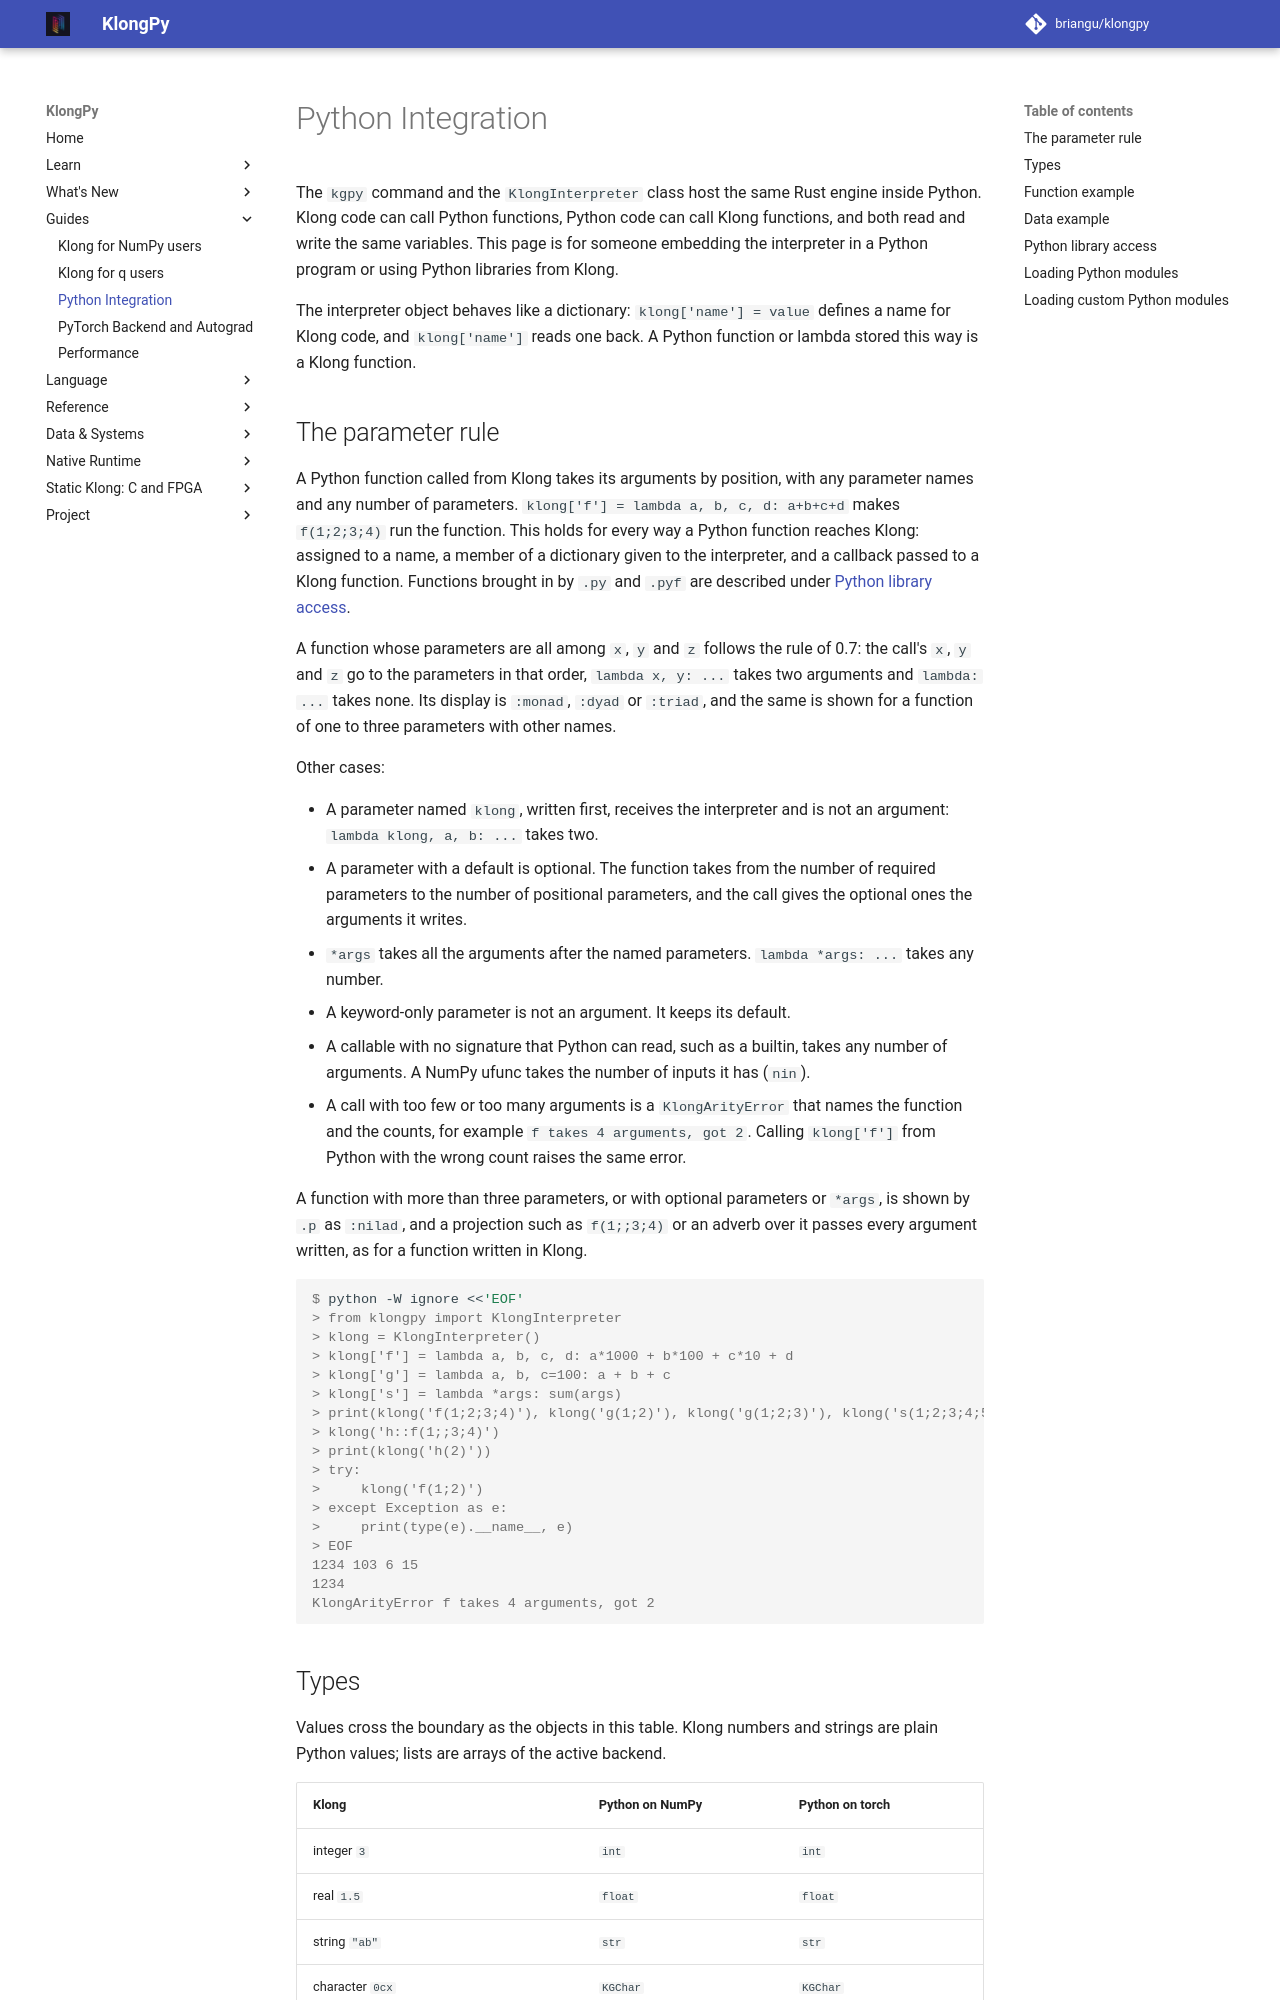

repository: briangu/klongpy · page: 2.0/python_integration/index.html · generator: mkdocs

# Python Integration

The `kgpy` command and the `KlongInterpreter` class host the same Rust engine inside Python. Klong code can call Python functions, Python code can call Klong functions, and both read and write the same variables. This page is for someone embedding the interpreter in a Python program or using Python libraries from Klong.

The interpreter object behaves like a dictionary: `klong['name'] = value` defines a name for Klong code, and `klong['name']` reads one back. A Python function or lambda stored this way is a Klong function.
